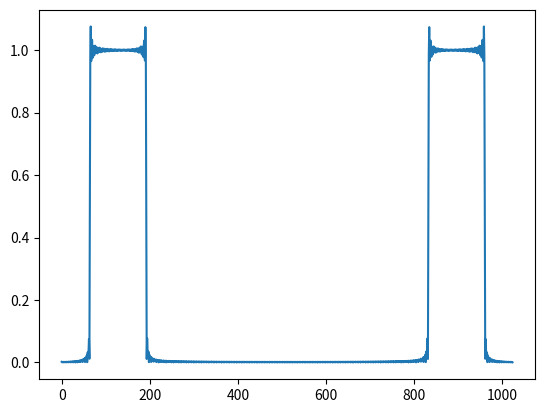

Reproduce this figure in Python.
import numpy as np
import matplotlib.pyplot as plt


def filter_low_pass(x):
    p = 300
    omega = np.pi / 8
    if x == 300:           # for handling lim 0/0
        return 0.125
    if 2 * p >= x >= 0:
        return (np.sin(omega * (x - p))) / (np.pi * (x - p))
    return 0


def h4(n):
    return 2 * np.cos((np.pi / 4) * n) * filter_low_pass(n)


def h5(n):
    return 2 * np.cos((np.pi / 2) * n) * filter_low_pass(n)


def h6(n):
    return 2 * np.cos((3 * np.pi / 4) * n) * filter_low_pass(n)


def h7(n):
    return np.cos((np.pi) * n) * filter_low_pass(n)



def discrete_fourier_transform(filter, k):
    result = []
    for i in range(k):
        result += [0]
    for i in range(k):
        for j in range(-1000, 1000):
            result[i] += filter(j) * np.exp(2j * np.pi * i * j / k)
    return result


final_res = discrete_fourier_transform(h4, 1024)      # sample count (k) should be 1024 minimum
plt.plot(np.abs(final_res))                           # using abs because we want the absolute value
plt.show()

